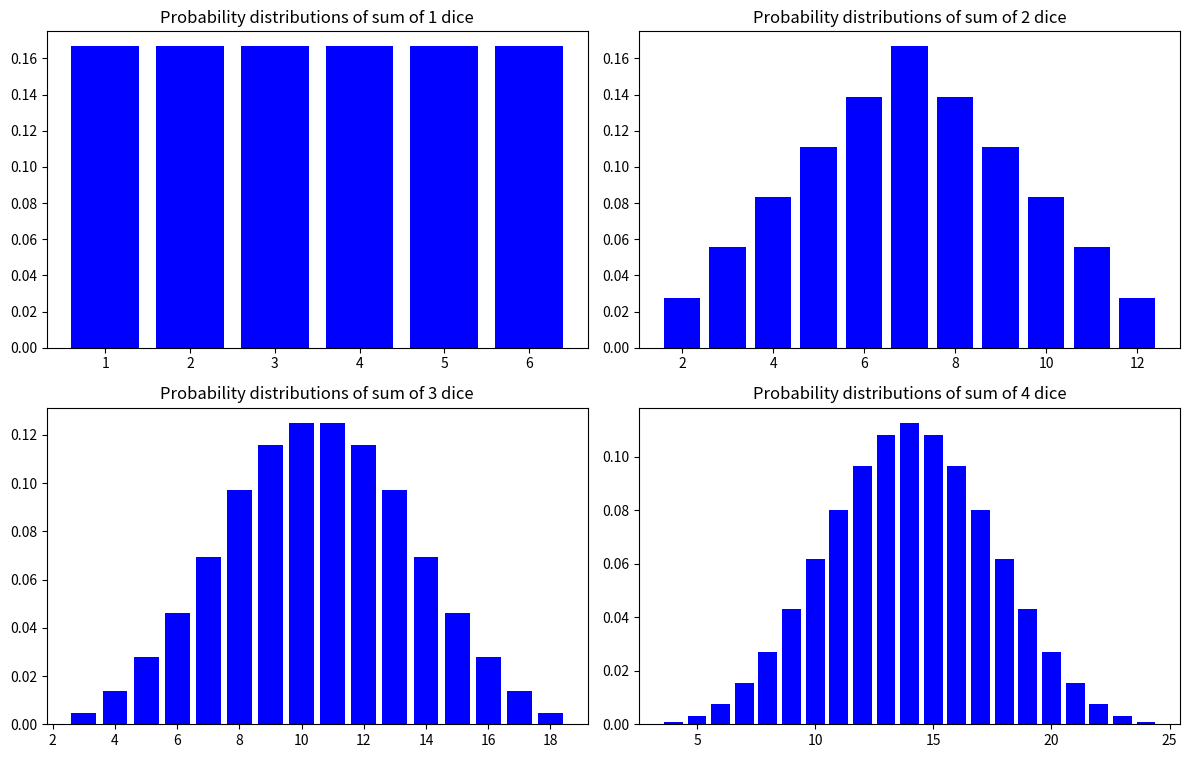

The matplotlib source for this figure:
import numpy as np
import matplotlib.pyplot as plt

def dice_sum_distribution(n_dice):
    outcomes = np.arange(1, 7)
    sums = outcomes
    for _ in range(n_dice - 1):
        sums = sums[:, None] + outcomes
        sums = sums.flatten()
    unique, counts = np.unique(sums, return_counts=True)
    freqs = counts / counts.sum()
    return unique, freqs

fig, axes = plt.subplots(2, 2, figsize=(12, 8))
axes = axes.flatten()

for idx, n_dice in enumerate([1, 2, 3, 4]):
    unique, freqs = dice_sum_distribution(n_dice)
    axes[idx].bar(unique, freqs, color = "blue")
    axes[idx].set_title(f"Probability distributions of sum of {n_dice} dice")

plt.tight_layout(rect=[0, 0, 1, 0.96])
plt.show()